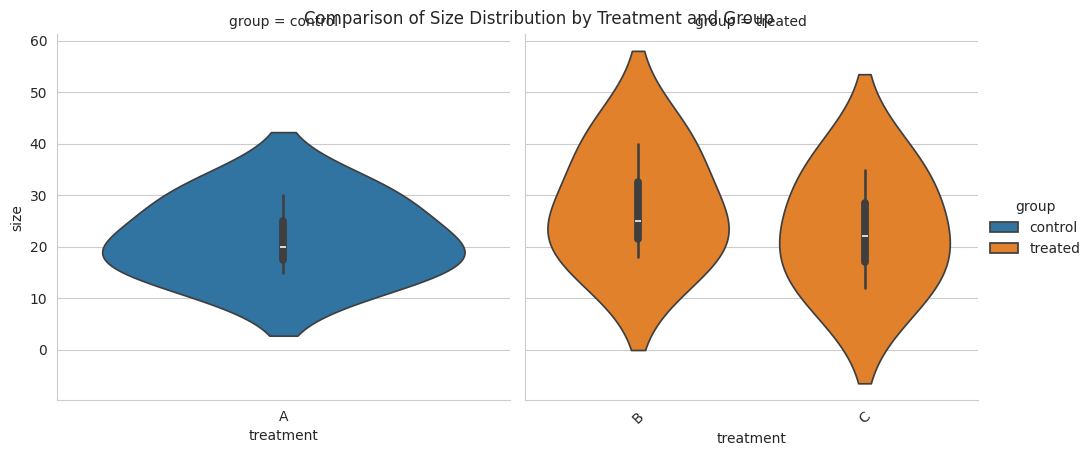

The matplotlib source for this figure:
"""
30. Creating catplot to combine various categorical plots into a single figure.

seaborn.catplot: https://seaborn.pydata.org/generated/seaborn.catplot.html

python .\PYTHON_ROADMAP_01\PR01_04_DATA_SCIENCE\PR01_04_04_SEABORN\pr01_04_04_30\pr01_04_04_30.py


"""

import seaborn as sns
import pandas as pd
import matplotlib.pyplot as plt

# Create sample data (categorical data)
data = {'treatment': ['A', 'A', 'A', 'B', 'B', 'B', 'C', 'C', 'C'],
        'size': [20, 30, 15, 25, 40, 18, 35, 22, 12],
        'group': ['control', 'control', 'control', 'treated', 'treated', 'treated', 'treated', 'treated', 'treated']}
df = pd.DataFrame(data)

# Create a CatPlot with violin plots and box plots
sns.set_style("whitegrid")
g = sns.catplot(x="treatment", 
                y="size", 
                hue="group", 
                col="group", 
                kind="violin", 
                data=df, 
                sharex=False)  # sharex for independent x-axes per column

# Add a title and rotate x-axis labels (optional)
g.fig.suptitle("Comparison of Size Distribution by Treatment and Group")
g.fig.subplots_adjust(bottom=0.2)  # Adjust space for rotated x-axis labels
plt.xticks(rotation=45)  # Rotate x-axis labels for better readability

# Display the plot
plt.show()
